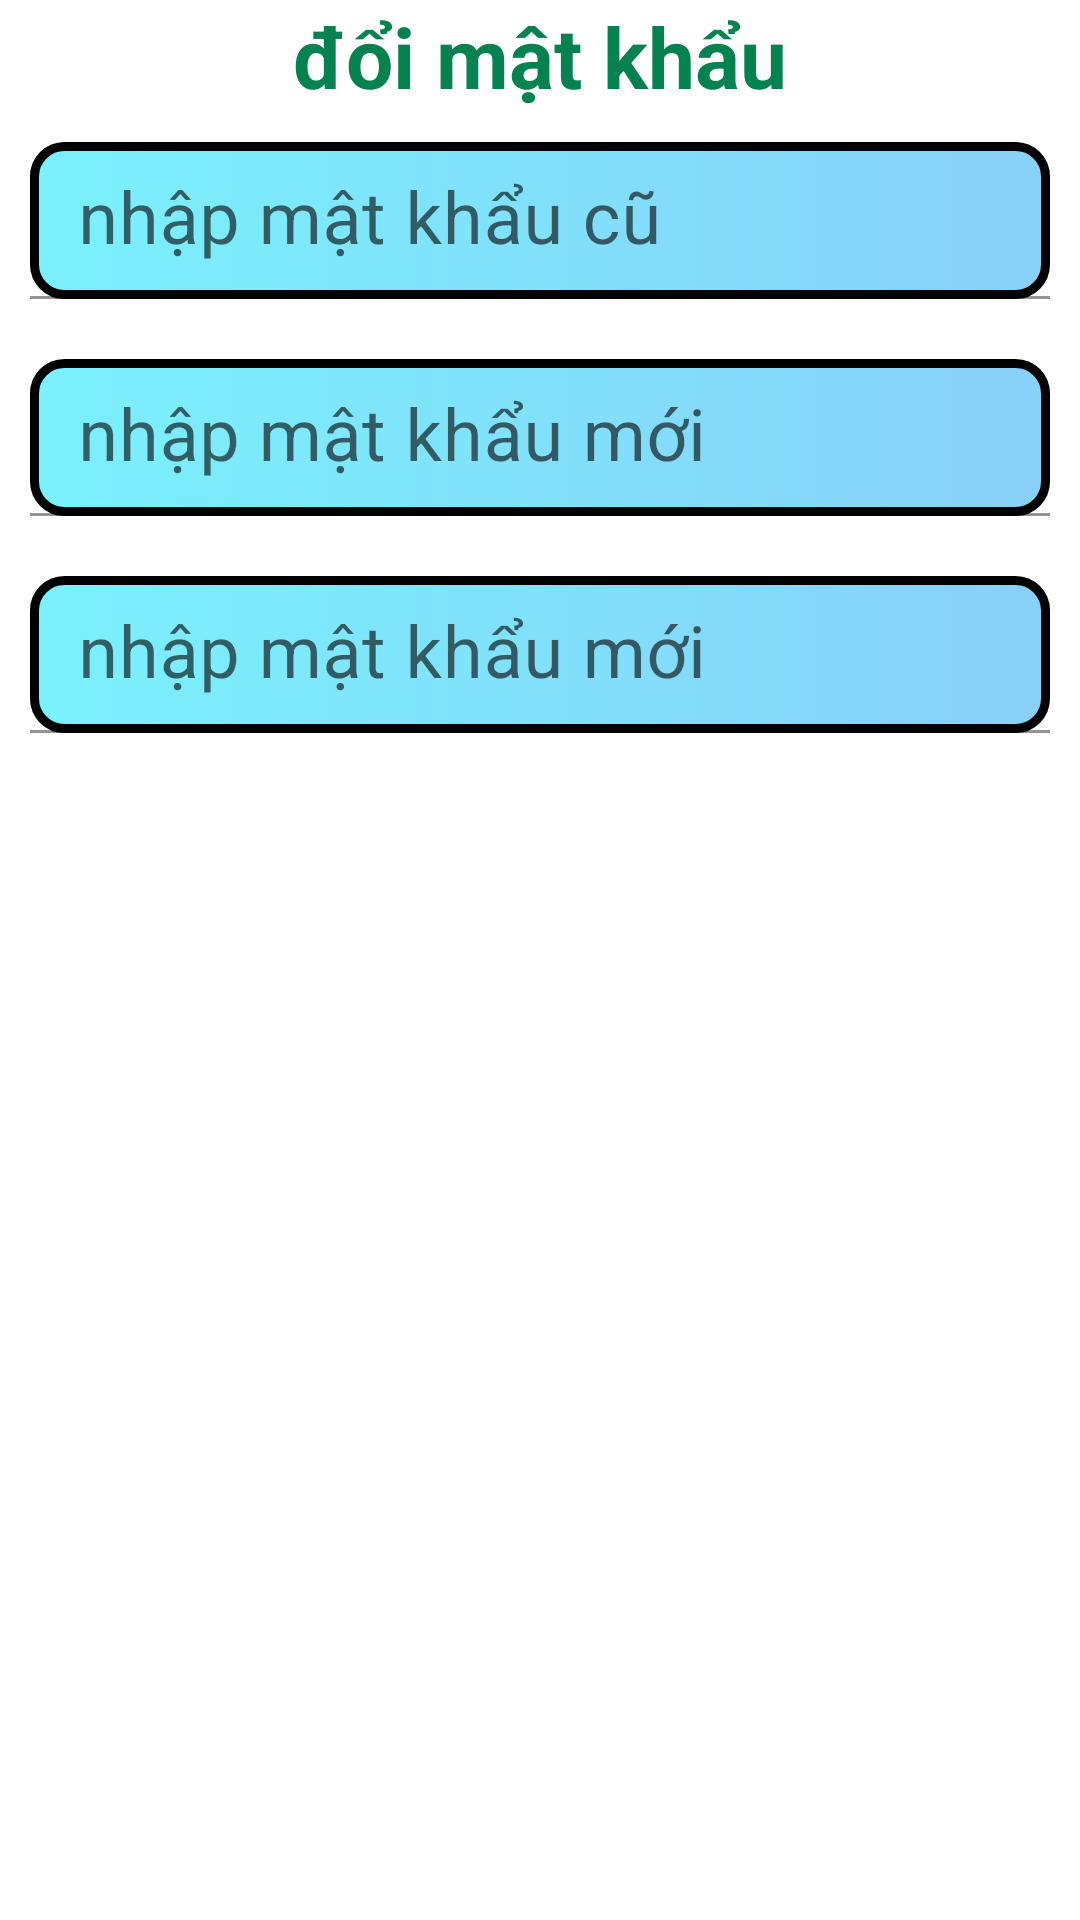

Write the Android layout XML for this screen, with the resource values it uses.
<!-- AndroidManifest.xml: application theme Theme.PNLibrary -->
<!-- res/layout/dialog_change_password.xml -->
<?xml version="1.0" encoding="utf-8"?>
<LinearLayout xmlns:android="http://schemas.android.com/apk/res/android"
    android:layout_width="match_parent"
    android:layout_height="match_parent"
    android:orientation="vertical">

<TextView
    android:textAlignment="center"
    android:textColor="@color/green"
    android:textSize="28sp"
    android:textStyle="bold"
    android:layout_width="match_parent"
    android:layout_height="wrap_content"
    android:text="đổi mật khẩu"/>

    <com.google.android.material.textfield.TextInputLayout
        android:layout_width="match_parent"
        android:layout_height="wrap_content">
        <com.google.android.material.textfield.TextInputEditText
            android:id="@+id/edtOldPassword"
            android:textSize="24sp"
            android:textColor="@color/green"
            android:hint="nhập mật khẩu cũ"
            android:layout_width="match_parent"
            android:layout_height="wrap_content"
            android:inputType="textPassword"
            android:background="@drawable/item_callcard_background"
            android:padding="10dp"
            android:layout_margin="10dp"/>
    </com.google.android.material.textfield.TextInputLayout>












    <com.google.android.material.textfield.TextInputLayout
        android:layout_width="match_parent"
        android:layout_height="wrap_content">
        <com.google.android.material.textfield.TextInputEditText
            android:id="@+id/edtNewPassword"
            android:textSize="24sp"
            android:textColor="@color/green"
            android:hint="nhập mật khẩu mới"
            android:layout_width="match_parent"
            android:layout_height="wrap_content"
            android:inputType="textPassword"
            android:padding="10dp"
            android:layout_margin="10dp"
            android:background="@drawable/item_callcard_background"/>
    </com.google.android.material.textfield.TextInputLayout>












    <com.google.android.material.textfield.TextInputLayout
        android:layout_width="match_parent"
        android:layout_height="wrap_content">
        <com.google.android.material.textfield.TextInputEditText
            android:id="@+id/edtRePassword"
            android:textSize="24sp"
            android:textColor="@color/green"
            android:hint="nhập mật khẩu mới"
            android:layout_width="match_parent"
            android:layout_height="wrap_content"
            android:inputType="textPassword"
            android:padding="10dp"
            android:layout_margin="10dp"
            android:background="@drawable/item_callcard_background"/>
    </com.google.android.material.textfield.TextInputLayout>










</LinearLayout>
<!-- resources referenced by this layout -->
<resources>
  <color name="green">#068251</color>
  <!-- drawable item_callcard_background (drawable) -->
  <?xml version="1.0" encoding="utf-8"?>
  <selector xmlns:android="http://schemas.android.com/apk/res/android">
      <item>
          <shape android:shape="rectangle">
              <stroke android:width="3dp" android:color="#000000"/>
              <corners android:radius="10dp"/>
              <gradient android:endColor="#88D0F8" android:startColor="#7AF1FD"/>
          </shape>
      </item>
  </selector>
  <style name="Theme.PNLibrary" parent="Theme.MaterialComponents.DayNight.NoActionBar">
          
          <item name="colorPrimary">@color/purple_500</item>
          <item name="colorPrimaryVariant">@color/purple_700</item>
          <item name="colorOnPrimary">@color/white</item>
          
          <item name="colorSecondary">@color/teal_200</item>
          <item name="colorSecondaryVariant">@color/teal_700</item>
          <item name="colorOnSecondary">@color/black</item>
          
          <item name="android:statusBarColor">?attr/colorPrimaryVariant</item>
          
      </style>
  <color name="purple_500">#FF6200EE</color>
  <color name="purple_700">#FF3700B3</color>
  <color name="white">#FFFFFFFF</color>
  <color name="teal_200">#FF03DAC5</color>
  <color name="teal_700">#FF018786</color>
  <color name="black">#FF000000</color>
</resources>
